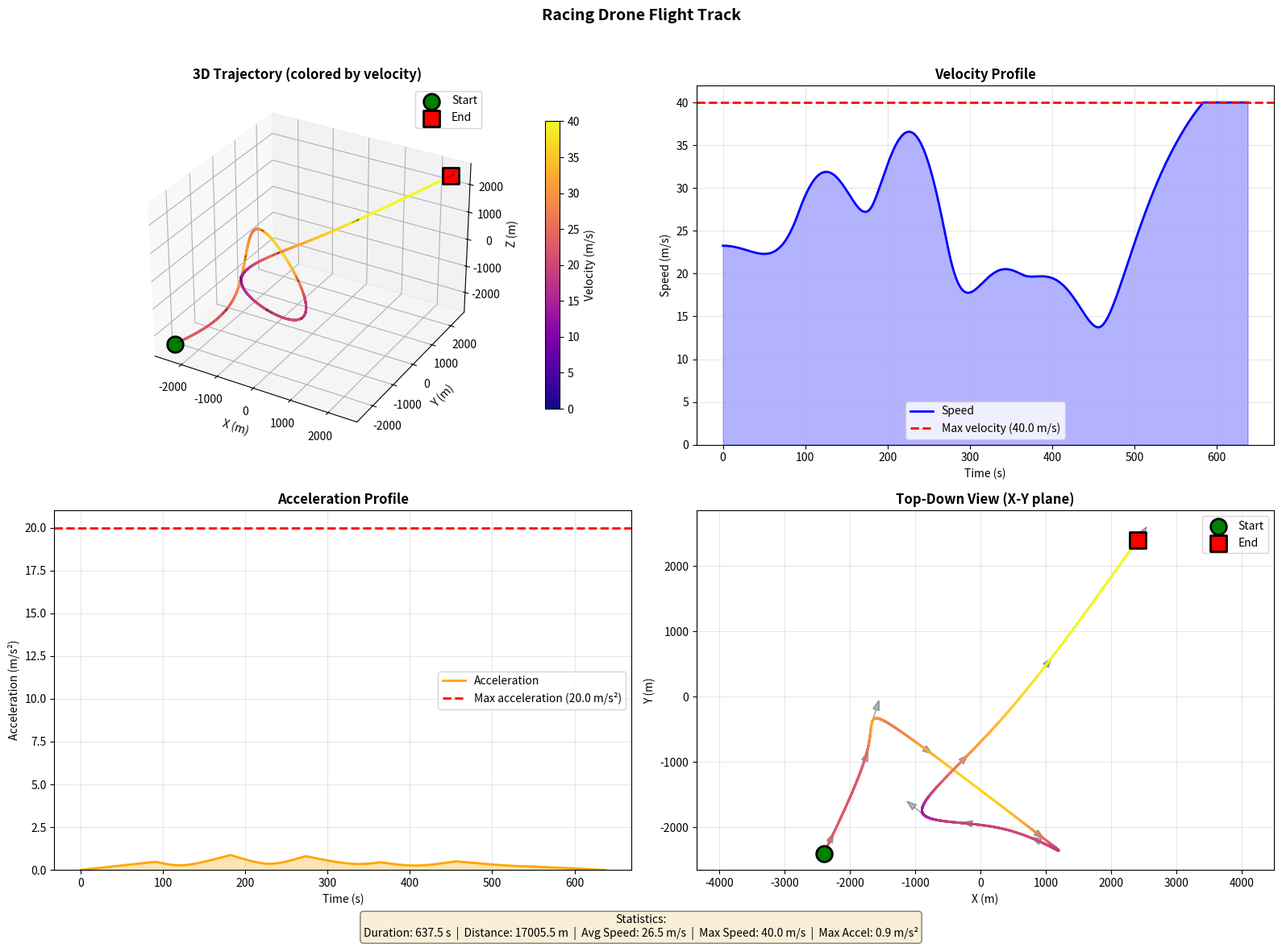

The matplotlib source for this figure:
import numpy as np
from typing import Generator, Tuple, Callable, Optional, List, Dict
from scipy.interpolate import CubicSpline
from dataclasses import dataclass
import matplotlib.pyplot as plt
from mpl_toolkits.mplot3d import Axes3D
from matplotlib.colors import Normalize
from matplotlib.cm import ScalarMappable


@dataclass
class FlightConstraints:
    """Physical constraints for realistic flight."""
    max_velocity: float = 100.0  # m/s
    max_acceleration: float = 20.0  # m/s²
    max_jerk: float = 50.0  # m/s³


def create_constrained_path(
        waypoints_normalized: np.ndarray,
        constraints: FlightConstraints
) -> Callable[[float], Tuple[np.ndarray, np.ndarray, np.ndarray]]:
    """
    Create a smooth path with velocity/acceleration constraints.

    Returns a function that maps t ∈ [0,1] to (position, velocity, acceleration).
    """
    num_points = waypoints_normalized.shape[0]
    t_waypoints = np.linspace(0, 1, num_points)

    # Create position splines for each dimension
    pos_splines = [CubicSpline(t_waypoints, waypoints_normalized[:, i], bc_type='natural')
                   for i in range(3)]

    def evaluate(t: float) -> Tuple[np.ndarray, np.ndarray, np.ndarray]:
        """Returns (position, velocity, acceleration) in normalized space."""
        t_clamped = np.clip(t, 0, 1)

        position = np.array([s(t_clamped) for s in pos_splines])
        velocity = np.array([s(t_clamped, 1) for s in pos_splines])
        acceleration = np.array([s(t_clamped, 2) for s in pos_splines])

        return position, velocity, acceleration

    return evaluate


def track_generator_constrained(
        origin_ecef: np.ndarray,
        scale_meters: float,
        constraints: FlightConstraints,
        time_delta: float,
        num_waypoints: int = 6,
        seed: Optional[int] = None
) -> Generator[Tuple[float, np.ndarray, np.ndarray, np.ndarray], None, None]:
    """
    Generate ECEF track with velocity and acceleration constraints.

    Args:
        origin_ecef: Starting position in ECEF (x, y, z) meters
        scale_meters: Size of the flight volume in meters
        constraints: FlightConstraints object with limits
        time_delta: Time step between points in seconds
        num_waypoints: Number of waypoints for the path
        seed: Random seed for reproducibility

    Yields:
        Tuple of (time, position_ecef, velocity_ecef, acceleration_ecef)
    """
    if seed is not None:
        np.random.seed(seed)

    # Generate random waypoints in normalized space
    waypoints = np.random.rand(num_waypoints, 3)
    waypoints[0] = np.array([0.2, 0.2, 0.2])
    waypoints[-1] = np.array([0.8, 0.8, 0.8])

    # Smooth out middle waypoints to avoid sharp turns
    if num_waypoints > 2:
        for i in range(1, num_waypoints - 1):
            waypoints[i] = (waypoints[i - 1] + waypoints[i] + waypoints[i + 1]) / 3

    # Create path function
    path_func = create_constrained_path(waypoints, constraints)

    # Estimate required duration based on constraints
    samples = np.linspace(0, 1, 100)
    positions = np.array([path_func(t)[0] for t in samples])
    path_length_norm = np.sum(np.linalg.norm(np.diff(positions, axis=0), axis=1))
    path_length_ecef = path_length_norm * scale_meters

    min_duration = path_length_ecef / constraints.max_velocity
    duration = min_duration * 1.5

    print(f"Path length: {path_length_ecef:.1f} m")
    print(f"Duration: {duration:.1f} s")
    print(f"Average speed: {path_length_ecef / duration:.1f} m/s")

    # Generate track
    t = 0.0
    prev_velocity = None

    while t <= duration:
        t_norm = t / duration

        pos_norm, vel_norm, acc_norm = path_func(t_norm)

        # Transform to ECEF space
        pos_centered = (pos_norm - 0.5) * scale_meters
        pos_ecef = origin_ecef + pos_centered

        vel_ecef = vel_norm * scale_meters / duration
        acc_ecef = acc_norm * scale_meters / (duration ** 2)

        # Apply velocity constraint
        speed = np.linalg.norm(vel_ecef)
        if speed > constraints.max_velocity:
            vel_ecef = vel_ecef * (constraints.max_velocity / speed)

        # Apply acceleration constraint
        if prev_velocity is not None:
            actual_accel = (vel_ecef - prev_velocity) / time_delta
            accel_mag = np.linalg.norm(actual_accel)

            if accel_mag > constraints.max_acceleration:
                actual_accel = actual_accel * (constraints.max_acceleration / accel_mag)
                vel_ecef = prev_velocity + actual_accel * time_delta
                acc_ecef = actual_accel

        yield (t, pos_ecef, vel_ecef, acc_ecef)

        prev_velocity = vel_ecef.copy()
        t += time_delta


def visualize_track(
        data: List[Dict],
        origin_ecef: np.ndarray,
        constraints: FlightConstraints,
        title: str = "Flight Track Visualization"
):
    """
    Visualize a 3D track with velocity color-coding.

    Args:
        data: List of dicts with keys 'time', 'position', 'velocity', 'acceleration', 'speed', 'accel_mag'
        origin_ecef: ECEF origin point (for converting to local coordinates)
        constraints: FlightConstraints for reference lines
        title: Plot title
    """
    # Extract data
    times = np.array([d['time'] for d in data])
    positions = np.array([d['position'] for d in data])
    speeds = np.array([d['speed'] for d in data])
    accels = np.array([d['accel_mag'] for d in data])

    # Convert to local coordinates (relative to origin)
    local_positions = positions - origin_ecef

    # Create figure with subplots
    fig = plt.figure(figsize=(16, 12))

    # ============ 3D Trajectory Plot ============
    ax1 = fig.add_subplot(2, 2, 1, projection='3d')

    # Create color map based on velocity
    norm = Normalize(vmin=0, vmax=constraints.max_velocity)
    colors = plt.cm.plasma(norm(speeds))

    # Plot trajectory as colored line segments
    for i in range(len(local_positions) - 1):
        ax1.plot(
            local_positions[i:i + 2, 0],
            local_positions[i:i + 2, 1],
            local_positions[i:i + 2, 2],
            color=colors[i],
            linewidth=2
        )

    # Mark start and end points
    ax1.scatter(*local_positions[0], color='green', s=200, marker='o',
                edgecolors='black', linewidths=2, label='Start', zorder=5)
    ax1.scatter(*local_positions[-1], color='red', s=200, marker='s',
                edgecolors='black', linewidths=2, label='End', zorder=5)

    # Add velocity direction arrows at intervals
    arrow_interval = max(1, len(data) // 10)
    for i in range(0, len(data), arrow_interval):
        pos = local_positions[i]
        vel = data[i]['velocity']
        vel_normalized = vel / (np.linalg.norm(vel) + 1e-6) * 200  # Scale for visibility
        ax1.quiver(pos[0], pos[1], pos[2],
                   vel_normalized[0], vel_normalized[1], vel_normalized[2],
                   color='black', alpha=0.3, arrow_length_ratio=0.3, linewidth=1)

    ax1.set_xlabel('X (m)', fontsize=10)
    ax1.set_ylabel('Y (m)', fontsize=10)
    ax1.set_zlabel('Z (m)', fontsize=10)
    ax1.set_title('3D Trajectory (colored by velocity)', fontsize=12, fontweight='bold')
    ax1.legend(loc='upper right')
    ax1.grid(True, alpha=0.3)

    # Add colorbar for velocity
    sm = ScalarMappable(cmap=plt.cm.plasma, norm=norm)
    sm.set_array([])
    cbar = plt.colorbar(sm, ax=ax1, pad=0.1, shrink=0.8)
    cbar.set_label('Velocity (m/s)', fontsize=10)

    # ============ Velocity vs Time ============
    ax2 = fig.add_subplot(2, 2, 2)
    ax2.plot(times, speeds, linewidth=2, label='Speed', color='blue')
    ax2.axhline(y=constraints.max_velocity, color='red', linestyle='--',
                linewidth=2, label=f'Max velocity ({constraints.max_velocity} m/s)')
    ax2.fill_between(times, 0, speeds, alpha=0.3, color='blue')
    ax2.set_xlabel('Time (s)', fontsize=10)
    ax2.set_ylabel('Speed (m/s)', fontsize=10)
    ax2.set_title('Velocity Profile', fontsize=12, fontweight='bold')
    ax2.grid(True, alpha=0.3)
    ax2.legend()
    ax2.set_ylim(bottom=0)

    # ============ Acceleration vs Time ============
    ax3 = fig.add_subplot(2, 2, 3)
    ax3.plot(times, accels, linewidth=2, label='Acceleration', color='orange')
    ax3.axhline(y=constraints.max_acceleration, color='red', linestyle='--',
                linewidth=2, label=f'Max acceleration ({constraints.max_acceleration} m/s²)')
    ax3.fill_between(times, 0, accels, alpha=0.3, color='orange')
    ax3.set_xlabel('Time (s)', fontsize=10)
    ax3.set_ylabel('Acceleration (m/s²)', fontsize=10)
    ax3.set_title('Acceleration Profile', fontsize=12, fontweight='bold')
    ax3.grid(True, alpha=0.3)
    ax3.legend()
    ax3.set_ylim(bottom=0)

    # ============ Top-down view (X-Y plane) ============
    ax4 = fig.add_subplot(2, 2, 4)

    # Plot trajectory with velocity coloring
    for i in range(len(local_positions) - 1):
        ax4.plot(
            local_positions[i:i + 2, 0],
            local_positions[i:i + 2, 1],
            color=colors[i],
            linewidth=2
        )

    # Mark start and end
    ax4.scatter(local_positions[0, 0], local_positions[0, 1],
                color='green', s=200, marker='o', edgecolors='black',
                linewidths=2, label='Start', zorder=5)
    ax4.scatter(local_positions[-1, 0], local_positions[-1, 1],
                color='red', s=200, marker='s', edgecolors='black',
                linewidths=2, label='End', zorder=5)

    # Add velocity vectors
    for i in range(0, len(data), arrow_interval):
        pos = local_positions[i]
        vel = data[i]['velocity']
        vel_normalized = vel[:2] / (np.linalg.norm(vel[:2]) + 1e-6) * 200
        ax4.arrow(pos[0], pos[1], vel_normalized[0], vel_normalized[1],
                  head_width=100, head_length=150, fc='black', ec='black',
                  alpha=0.3, linewidth=1)

    ax4.set_xlabel('X (m)', fontsize=10)
    ax4.set_ylabel('Y (m)', fontsize=10)
    ax4.set_title('Top-Down View (X-Y plane)', fontsize=12, fontweight='bold')
    ax4.grid(True, alpha=0.3)
    ax4.legend()
    ax4.axis('equal')

    # Add overall title and statistics
    fig.suptitle(title, fontsize=14, fontweight='bold', y=0.98)

    stats_text = (
        f"Statistics:\n"
        f"Duration: {times[-1]:.1f} s  |  "
        f"Distance: {np.sum(np.linalg.norm(np.diff(positions, axis=0), axis=1)):.1f} m  |  "
        f"Avg Speed: {np.mean(speeds):.1f} m/s  |  "
        f"Max Speed: {np.max(speeds):.1f} m/s  |  "
        f"Max Accel: {np.max(accels):.1f} m/s²"
    )
    fig.text(0.5, 0.02, stats_text, ha='center', fontsize=10,
             bbox=dict(boxstyle='round', facecolor='wheat', alpha=0.5))

    plt.tight_layout(rect=[0, 0.04, 1, 0.96])
    return fig


# Example usage
if __name__ == "__main__":
    # Define realistic constraints for a racing drone
    drone_constraints = FlightConstraints(
        max_velocity=40.0,  # 40 m/s (~90 mph)
        max_acceleration=20.0,  # 20 m/s² (~2g)
        max_jerk=50.0
    )

    # Origin point
    origin = np.array([6378137.0, 0.0, 0.0])

    print("Generating constrained track...")
    print(f"Max velocity: {drone_constraints.max_velocity} m/s")
    print(f"Max acceleration: {drone_constraints.max_acceleration} m/s²")
    print()

    gen = track_generator_constrained(
        origin_ecef=origin,
        scale_meters=8000.0,
        constraints=drone_constraints,
        time_delta=0.5,
        num_waypoints=8,
        seed=42
    )

    # Collect track data
    data = []
    for t, pos, vel, acc in gen:
        data.append({
            'time': t,
            'position': pos,
            'velocity': vel,
            'acceleration': acc,
            'speed': np.linalg.norm(vel),
            'accel_mag': np.linalg.norm(acc)
        })

    print(f"\nGenerated {len(data)} track points")

    # Validate constraints
    print("\n" + "=" * 60)
    print("Constraint Validation:")
    print("=" * 60)
    speeds = [d['speed'] for d in data]
    accels = [d['accel_mag'] for d in data]

    print(f"Max speed:        {max(speeds):6.2f} m/s (limit: {drone_constraints.max_velocity} m/s)")
    print(f"Max acceleration: {max(accels):6.2f} m/s² (limit: {drone_constraints.max_acceleration} m/s²)")
    print(f"Avg speed:        {np.mean(speeds):6.2f} m/s")

    if max(speeds) > drone_constraints.max_velocity * 1.01:
        print("⚠️  VELOCITY CONSTRAINT VIOLATED!")
    else:
        print("✓ Velocity constraint satisfied")

    if max(accels) > drone_constraints.max_acceleration * 1.01:
        print("⚠️  ACCELERATION CONSTRAINT VIOLATED!")
    else:
        print("✓ Acceleration constraint satisfied")

    # Visualize the track
    print("\nGenerating visualization...")
    fig = visualize_track(data, origin, drone_constraints,
                          title="Racing Drone Flight Track")
    plt.show()
